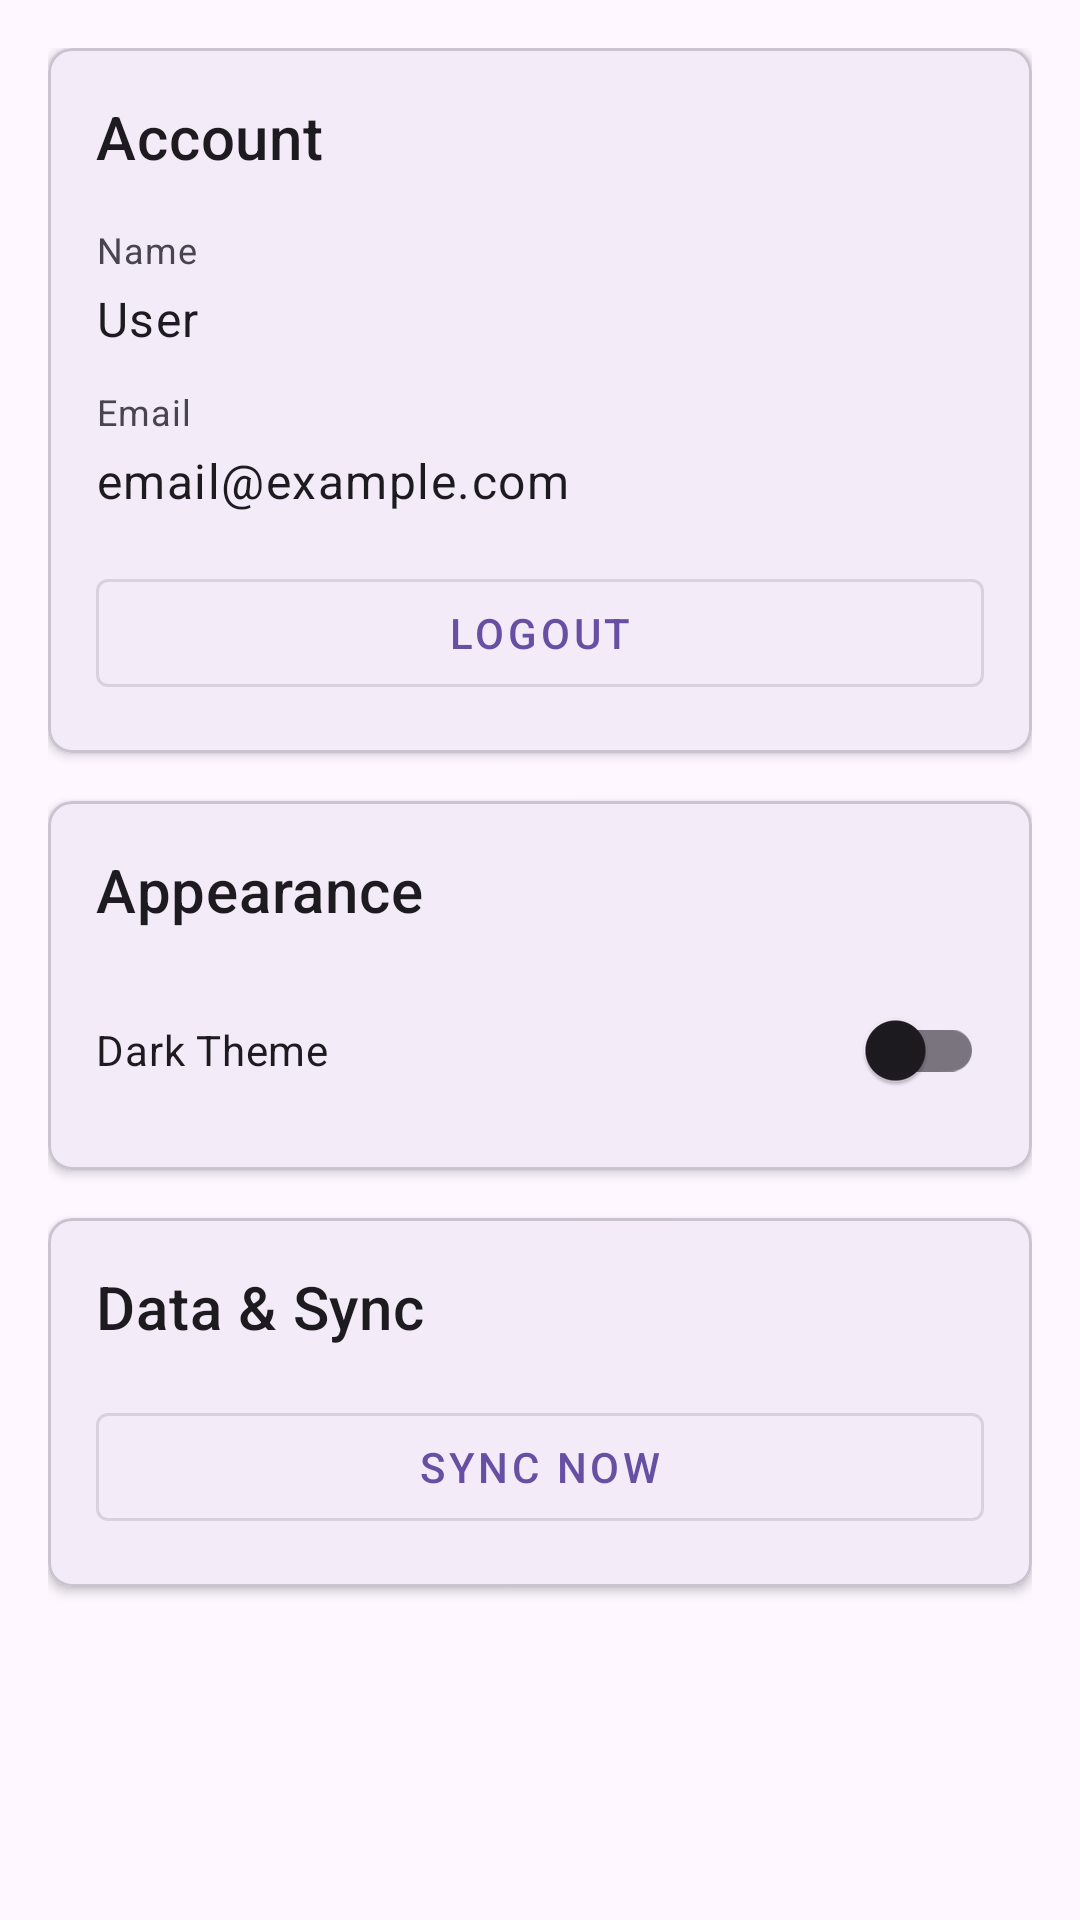

Reconstruct the res/layout file that produces this screen, plus the resources it refers to.
<!-- AndroidManifest.xml: application theme Theme.CollabProductivity -->
<!-- res/layout/fragment_settings.xml -->
<?xml version="1.0" encoding="utf-8"?>
<ScrollView xmlns:android="http://schemas.android.com/apk/res/android"
    xmlns:app="http://schemas.android.com/apk/res-auto"
    android:layout_width="match_parent"
    android:layout_height="match_parent">

    <LinearLayout
        android:layout_width="match_parent"
        android:layout_height="wrap_content"
        android:orientation="vertical"
        android:padding="16dp">

        
        <com.google.android.material.card.MaterialCardView
            android:layout_width="match_parent"
            android:layout_height="wrap_content"
            android:layout_marginBottom="16dp"
            app:cardCornerRadius="8dp"
            app:cardElevation="2dp">

            <LinearLayout
                android:layout_width="match_parent"
                android:layout_height="wrap_content"
                android:orientation="vertical"
                android:padding="16dp">

                <TextView
                    android:layout_width="wrap_content"
                    android:layout_height="wrap_content"
                    android:text="Account"
                    android:textAppearance="?attr/textAppearanceHeadline6"
                    android:layout_marginBottom="16dp"/>

                <TextView
                    android:layout_width="wrap_content"
                    android:layout_height="wrap_content"
                    android:text="Name"
                    android:textAppearance="?attr/textAppearanceCaption"
                    android:layout_marginBottom="4dp"/>

                <TextView
                    android:id="@+id/user_name"
                    android:layout_width="wrap_content"
                    android:layout_height="wrap_content"
                    android:text="User"
                    android:textAppearance="?attr/textAppearanceBody1"
                    android:layout_marginBottom="12dp"/>

                <TextView
                    android:layout_width="wrap_content"
                    android:layout_height="wrap_content"
                    android:text="Email"
                    android:textAppearance="?attr/textAppearanceCaption"
                    android:layout_marginBottom="4dp"/>

                <TextView
                    android:id="@+id/user_email"
                    android:layout_width="wrap_content"
                    android:layout_height="wrap_content"
                    android:text="email@example.com"
                    android:textAppearance="?attr/textAppearanceBody1"
                    android:layout_marginBottom="16dp"/>

                <Button
                    android:id="@+id/logout_button"
                    android:layout_width="match_parent"
                    android:layout_height="wrap_content"
                    android:text="Logout"
                    style="@style/Widget.MaterialComponents.Button.OutlinedButton"/>

            </LinearLayout>

        </com.google.android.material.card.MaterialCardView>

        
        <com.google.android.material.card.MaterialCardView
            android:layout_width="match_parent"
            android:layout_height="wrap_content"
            android:layout_marginBottom="16dp"
            app:cardCornerRadius="8dp"
            app:cardElevation="2dp">

            <LinearLayout
                android:layout_width="match_parent"
                android:layout_height="wrap_content"
                android:orientation="vertical"
                android:padding="16dp">

                <TextView
                    android:layout_width="wrap_content"
                    android:layout_height="wrap_content"
                    android:text="@string/appearance"
                    android:textAppearance="?attr/textAppearanceHeadline6"
                    android:layout_marginBottom="16dp"/>

                <com.google.android.material.switchmaterial.SwitchMaterial
                    android:id="@+id/theme_switch"
                    android:layout_width="match_parent"
                    android:layout_height="wrap_content"
                    android:text="@string/dark_theme"/>

            </LinearLayout>

        </com.google.android.material.card.MaterialCardView>

        
        <com.google.android.material.card.MaterialCardView
            android:layout_width="match_parent"
            android:layout_height="wrap_content"
            android:layout_marginBottom="16dp"
            app:cardCornerRadius="8dp"
            app:cardElevation="2dp">

            <LinearLayout
                android:layout_width="match_parent"
                android:layout_height="wrap_content"
                android:orientation="vertical"
                android:padding="16dp">

                <TextView
                    android:layout_width="wrap_content"
                    android:layout_height="wrap_content"
                    android:text="Data &amp; Sync"
                    android:textAppearance="?attr/textAppearanceHeadline6"
                    android:layout_marginBottom="16dp"/>

                <Button
                    android:id="@+id/sync_button"
                    android:layout_width="match_parent"
                    android:layout_height="wrap_content"
                    android:text="Sync Now"
                    style="@style/Widget.MaterialComponents.Button.OutlinedButton"/>

            </LinearLayout>

        </com.google.android.material.card.MaterialCardView>

    </LinearLayout>

</ScrollView>
<!-- resources referenced by this layout -->
<resources>
  <string name="appearance">Appearance</string>
  <string name="dark_theme">Dark Theme</string>
  <style name="Theme.CollabProductivity" parent="Theme.Notionary" />
  <style name="Theme.Notionary" parent="Theme.Material3.DayNight">
          
      </style>
</resources>
